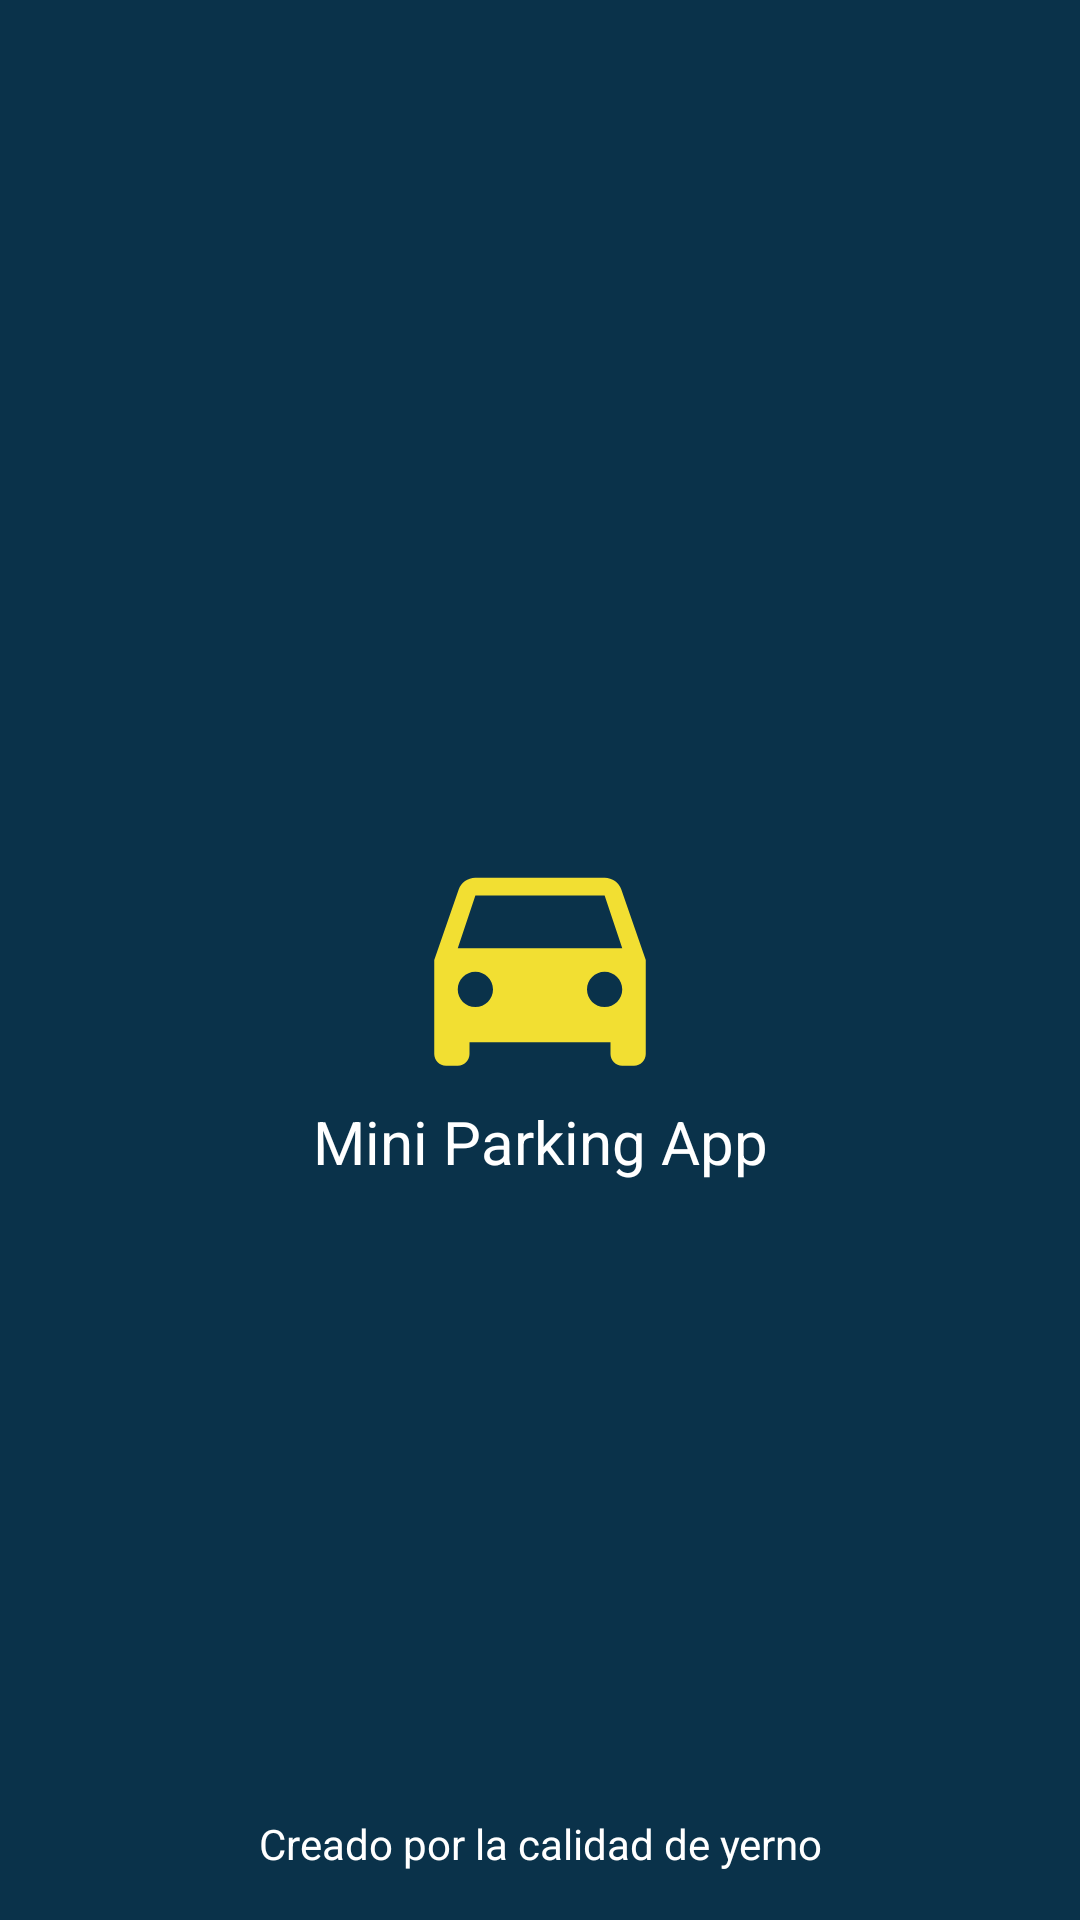

Write the Android layout XML for this screen, with the resource values it uses.
<!-- AndroidManifest.xml: application theme AppTheme -->
<!-- res/layout/activity_splash_screen.xml -->
<?xml version="1.0" encoding="utf-8"?>
<androidx.constraintlayout.widget.ConstraintLayout xmlns:android="http://schemas.android.com/apk/res/android"
    xmlns:app="http://schemas.android.com/apk/res-auto"
    xmlns:tools="http://schemas.android.com/tools"
    android:layout_width="match_parent"
    android:layout_height="match_parent"
    android:background="@color/deep_blue"
    tools:context=".activity.splash.view.SplashScreenActivity">

    <ImageView
        android:id="@+id/splash_screen_img_icon"
        android:layout_width="0dp"
        android:layout_height="wrap_content"
        android:src="@drawable/ic_directions_car_yellow_94dp"
        android:textAlignment="center"
        app:layout_constraintBottom_toBottomOf="parent"
        app:layout_constraintLeft_toLeftOf="parent"
        app:layout_constraintRight_toRightOf="parent"
        app:layout_constraintTop_toTopOf="parent"
        tools:ignore="ContentDescription" />

    <TextView
        android:layout_width="0dp"
        android:layout_height="wrap_content"
        android:text="@string/title_splash"
        android:textAlignment="center"
        android:textColor="@color/white"
        android:textSize="@dimen/big_font_size"
        app:layout_constraintLeft_toLeftOf="parent"
        app:layout_constraintRight_toRightOf="parent"
        app:layout_constraintTop_toBottomOf="@+id/splash_screen_img_icon" />

    <TextView
        android:layout_width="0dp"
        android:layout_height="wrap_content"
        android:layout_margin="@dimen/sixteen_dp"
        android:text="@string/created_by"
        android:textAlignment="center"
        android:textColor="@color/white"
        app:layout_constraintBottom_toBottomOf="parent"
        app:layout_constraintLeft_toLeftOf="parent"
        app:layout_constraintRight_toRightOf="parent" />

</androidx.constraintlayout.widget.ConstraintLayout>
<!-- resources referenced by this layout -->
<resources>
  <color name="deep_blue">#0A324A</color>
  <color name="white">#fff</color>
  <dimen name="big_font_size">20sp</dimen>
  <dimen name="sixteen_dp">16dp</dimen>
  <!-- drawable ic_directions_car_yellow_94dp (drawable) -->
  <vector xmlns:android="http://schemas.android.com/apk/res/android"
      android:width="94dp"
      android:height="94dp"
      android:tint="#F2DF32"
      android:viewportWidth="24.0"
      android:viewportHeight="24.0">
      <path
          android:fillColor="#FF000000"
          android:pathData="M18.92,6.01C18.72,5.42 18.16,5 17.5,5h-11c-0.66,0 -1.21,0.42 -1.42,1.01L3,12v8c0,0.55 0.45,1 1,1h1c0.55,0 1,-0.45 1,-1v-1h12v1c0,0.55 0.45,1 1,1h1c0.55,0 1,-0.45 1,-1v-8l-2.08,-5.99zM6.5,16c-0.83,0 -1.5,-0.67 -1.5,-1.5S5.67,13 6.5,13s1.5,0.67 1.5,1.5S7.33,16 6.5,16zM17.5,16c-0.83,0 -1.5,-0.67 -1.5,-1.5s0.67,-1.5 1.5,-1.5 1.5,0.67 1.5,1.5 -0.67,1.5 -1.5,1.5zM5,11l1.5,-4.5h11L19,11L5,11z" />
  </vector>
  <string name="created_by">Creado por la calidad de yerno</string>
  <string name="title_splash">Mini Parking App</string>
  <style name="AppTheme" parent="Theme.MaterialComponents.Light.NoActionBar">
          
          <item name="colorPrimary">@color/colorPrimary</item>
          <item name="colorPrimaryDark">@color/colorPrimaryDark</item>
          <item name="colorAccent">@color/colorAccent</item>
          <item name="fontFamily">@font/manjari_regular</item>
      </style>
  <color name="colorPrimary">#008577</color>
  <color name="colorPrimaryDark">#00574B</color>
  <color name="colorAccent">#D81B60</color>
</resources>
